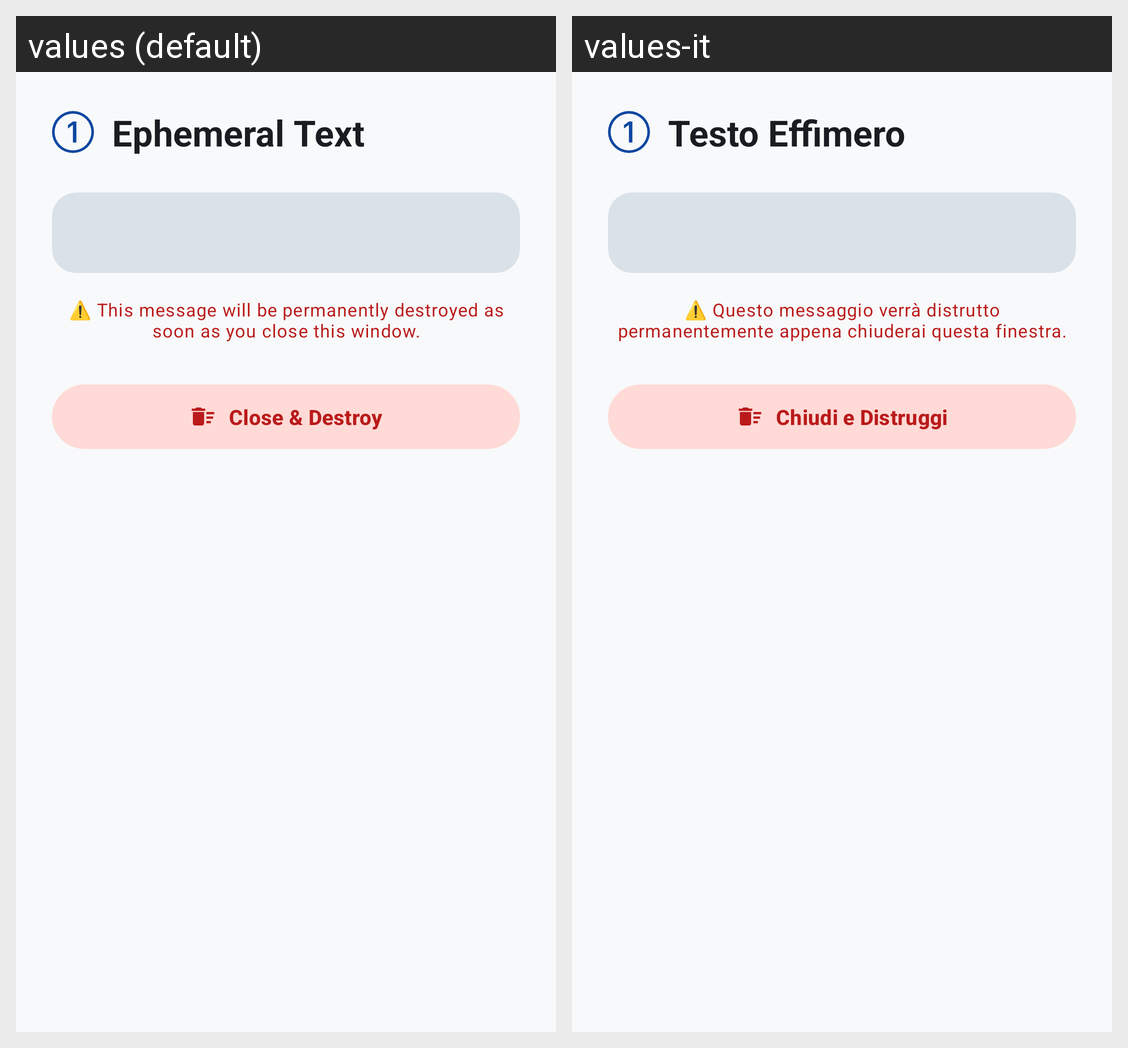

The same Android screen rendered under two of its app's locales, left to right. List the strings drawn on it with the default value and each locale's translation.
Android screen res/layout/dialog_view_once_text.xml rendered under 2 locales, left to right: values (default), values-it. Device: Nexus 5 (rendered at 1080×1920; each locale shown at half size, 540×960, under a caption strip naming it); theme Theme.CryptionChat.
Strings drawn on this screen, with the default value and each locale's value (text and hints the layout hard-codes, and strings that could not be matched under every locale, appear in the picture but are not listed):

view_once_text_title
  values: Ephemeral Text
  values-it: Testo Effimero

view_once_text_warning
  values: ⚠️ This message will be permanently destroyed as soon as you close this window.
  values-it: ⚠️ Questo messaggio verrà distrutto permanentemente appena chiuderai questa finestra.

action_close_and_destroy
  values: Close & Destroy
  values-it: Chiudi e Distruggi
